Run: headless pygame with SDL's dummy video driver; simulated clock (each Clock.tick advances the game by its frame time, no real sleeping); random seed 0; keys injected as events and as key.get_pressed() state; mouse plan: one left click at the window centre at the start of phase 2, then a move to the lower-right quarter at the start of phase 3; restart key R tapped at the start of phases 3 and 4.
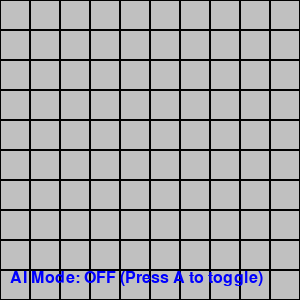
Frame 1 of 4 · flips 1–60 · no input
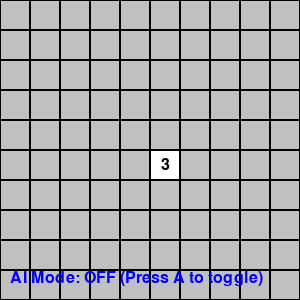
Frame 2 of 4 · flips 61–180 · clicked the window centre · tapped SPACE, RETURN · held RIGHT (→), D
Frame 3 of 4 · flips 181–300 · moved the mouse to the lower-right quarter · tapped R · held DOWN (↓), S · screen unchanged from frame 2, image omitted
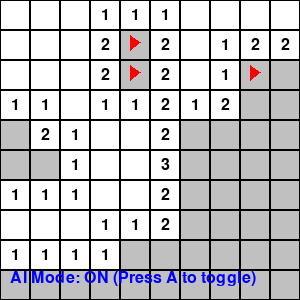
Frame 4 of 4 · flips 301–420 · tapped R · held LEFT (←), A, UP (↑), W

The pygame program that drew these frames:

import pygame
import random
import sys
from typing import List, Tuple

# Constants
GRID_SIZE = 10
CELL_SIZE = 30
MINES_COUNT = 15
WINDOW_SIZE = (GRID_SIZE * CELL_SIZE, GRID_SIZE * CELL_SIZE)

# Colors
BLACK = (0, 0, 0)
GRAY = (192, 192, 192)
WHITE = (255, 255, 255)
RED = (255, 0, 0)
BLUE = (0, 0, 255)
GREEN = (0, 128, 0)


def generate_board():
    """Generate the minesweeper board with mines and numbers"""
    # Create empty board
    board = [[0 for _ in range(GRID_SIZE)] for _ in range(GRID_SIZE)]

    # Place mines randomly
    mines_placed = 0
    while mines_placed < MINES_COUNT:
        x, y = random.randint(0, GRID_SIZE - 1), random.randint(0, GRID_SIZE - 1)
        if board[y][x] != -1:  # -1 represents a mine
            board[y][x] = -1
            mines_placed += 1

            # Update numbers around the mine
            for i in range(max(0, y - 1), min(GRID_SIZE, y + 2)):
                for j in range(max(0, x - 1), min(GRID_SIZE, x + 2)):
                    if board[i][j] != -1:  # Don't update mines
                        board[i][j] += 1

    return board


def run():
    """Run the minesweeper game"""
    pygame.init()
    screen = pygame.display.set_mode(WINDOW_SIZE)
    pygame.display.set_caption("Minesweeper")

    # Game states
    board = generate_board()
    revealed = [[False for _ in range(GRID_SIZE)] for _ in range(GRID_SIZE)]
    flagged = [[False for _ in range(GRID_SIZE)] for _ in range(GRID_SIZE)]
    game_over = False
    game_won = False
    ai_mode = False
    ai_speed = 500  # ms between AI moves

    # Font setup
    font = pygame.font.Font(None, 24)

    def draw_board():
        screen.fill(WHITE)

        for y in range(GRID_SIZE):
            for x in range(GRID_SIZE):
                rect = pygame.Rect(x * CELL_SIZE, y * CELL_SIZE, CELL_SIZE, CELL_SIZE)

                if game_over and board[y][x] == -1:
                    # Show all mines when game is over
                    pygame.draw.rect(screen, RED, rect)
                    pygame.draw.rect(screen, BLACK, rect, 1)
                elif revealed[y][x]:
                    # Show revealed cell
                    pygame.draw.rect(screen, WHITE, rect)
                    pygame.draw.rect(screen, BLACK, rect, 1)

                    if board[y][x] > 0:
                        # Show number
                        text = font.render(str(board[y][x]), True, BLACK)
                        text_rect = text.get_rect(center=rect.center)
                        screen.blit(text, text_rect)
                else:
                    # Unrevealed cell
                    pygame.draw.rect(screen, GRAY, rect)
                    pygame.draw.rect(screen, BLACK, rect, 1)

                    if flagged[y][x]:
                        # Draw flag
                        pygame.draw.polygon(
                            screen,
                            RED,
                            [
                                (x * CELL_SIZE + 10, y * CELL_SIZE + 5),
                                (x * CELL_SIZE + 10, y * CELL_SIZE + 20),
                                (x * CELL_SIZE + 20, y * CELL_SIZE + 12.5),
                            ],
                        )

        # Show AI mode status
        ai_text = font.render(
            f"AI Mode: {'ON' if ai_mode else 'OFF'} (Press A to toggle)", True, BLUE
        )
        screen.blit(ai_text, (10, WINDOW_SIZE[1] - 30))

    def reveal_cell(x, y):
        if x < 0 or x >= GRID_SIZE or y < 0 or y >= GRID_SIZE:
            return

        if revealed[y][x] or flagged[y][x]:
            return

        revealed[y][x] = True

        if board[y][x] == 0:
            # Reveal surrounding cells if current cell is empty
            for i in range(max(0, y - 1), min(GRID_SIZE, y + 2)):
                for j in range(max(0, x - 1), min(GRID_SIZE, x + 2)):
                    reveal_cell(j, i)

    def check_win():
        for y in range(GRID_SIZE):
            for x in range(GRID_SIZE):
                if board[y][x] != -1 and not revealed[y][x]:
                    return False
        return True

    def get_adjacent_cells(x, y):
        """Get all valid adjacent cells"""
        adjacent = []
        for i in range(max(0, y - 1), min(GRID_SIZE, y + 2)):
            for j in range(max(0, x - 1), min(GRID_SIZE, x + 2)):
                if i != y or j != x:  # Skip the cell itself
                    adjacent.append((j, i))
        return adjacent

    def ai_solver():
        """AI solver for Minesweeper"""
        # First move: select a random cell in the middle area
        if all(not revealed[y][x] for x in range(GRID_SIZE) for y in range(GRID_SIZE)):
            middle_range = range(GRID_SIZE // 4, 3 * GRID_SIZE // 4)
            x, y = random.choice(list(middle_range)), random.choice(list(middle_range))
            return (x, y, "reveal")

        # Basic strategy: check each revealed cell
        for y in range(GRID_SIZE):
            for x in range(GRID_SIZE):
                if revealed[y][x] and board[y][x] > 0:
                    # Get adjacent cells
                    adjacent_cells = get_adjacent_cells(x, y)

                    # Count flagged and unrevealed cells
                    flagged_count = sum(1 for j, i in adjacent_cells if flagged[i][j])
                    unrevealed = [
                        (j, i)
                        for j, i in adjacent_cells
                        if not revealed[i][j] and not flagged[i][j]
                    ]

                    # If number of flags equals cell value, all other adjacent cells are safe
                    if flagged_count == board[y][x] and unrevealed:
                        j, i = random.choice(unrevealed)
                        return (j, i, "reveal")

                    # If number of unrevealed cells + flags equals cell value, all unrevealed must be mines
                    if len(unrevealed) + flagged_count == board[y][x] and unrevealed:
                        j, i = random.choice(unrevealed)
                        return (j, i, "flag")

        # If no obvious move, try to find a probabilistic safe move
        # Start with cells adjacent to revealed cells
        edge_cells = set()
        for y in range(GRID_SIZE):
            for x in range(GRID_SIZE):
                if not revealed[y][x] and not flagged[y][x]:
                    if any(
                        revealed[i][j]
                        for j, i in get_adjacent_cells(x, y)
                        if 0 <= i < GRID_SIZE and 0 <= j < GRID_SIZE
                    ):
                        edge_cells.add((x, y))

        # Make a random guess from the edge cells if available
        if edge_cells:
            x, y = random.choice(list(edge_cells))
            return (x, y, "reveal")

        # Last resort: pick a random unrevealed cell
        unrevealed_cells = [
            (x, y)
            for x in range(GRID_SIZE)
            for y in range(GRID_SIZE)
            if not revealed[y][x] and not flagged[y][x]
        ]
        if unrevealed_cells:
            x, y = random.choice(unrevealed_cells)
            return (x, y, "reveal")

        return None  # No moves available

    # First move should be safe
    first_move = True
    last_ai_move_time = 0

    # Game loop
    running = True
    while running:
        current_time = pygame.time.get_ticks()

        for event in pygame.event.get():
            if event.type == pygame.QUIT:
                running = False

            if event.type == pygame.KEYDOWN:
                if event.key == pygame.K_a:
                    # Toggle AI mode
                    ai_mode = not ai_mode

            if not game_over and not game_won:
                if event.type == pygame.MOUSEBUTTONDOWN and not ai_mode:
                    x, y = event.pos[0] // CELL_SIZE, event.pos[1] // CELL_SIZE

                    if event.button == 1:  # Left click
                        if not flagged[y][x]:
                            if first_move and board[y][x] == -1:
                                # First click is always safe
                                # Move the mine elsewhere
                                while True:
                                    new_x, new_y = random.randint(
                                        0, GRID_SIZE - 1
                                    ), random.randint(0, GRID_SIZE - 1)
                                    if (new_x != x or new_y != y) and board[new_y][
                                        new_x
                                    ] != -1:
                                        # Update numbers around the old mine position
                                        for i in range(
                                            max(0, y - 1), min(GRID_SIZE, y + 2)
                                        ):
                                            for j in range(
                                                max(0, x - 1), min(GRID_SIZE, x + 2)
                                            ):
                                                if board[i][j] != -1:
                                                    board[i][j] -= 1

                                        # Place the mine in the new position
                                        board[new_y][new_x] = -1

                                        # Update numbers around the new mine position
                                        for i in range(
                                            max(0, new_y - 1), min(GRID_SIZE, new_y + 2)
                                        ):
                                            for j in range(
                                                max(0, new_x - 1),
                                                min(GRID_SIZE, new_x + 2),
                                            ):
                                                if board[i][j] != -1:
                                                    board[i][j] += 1

                                        # Set the original position to appropriate number
                                        board[y][x] = sum(
                                            1
                                            for i in range(
                                                max(0, y - 1), min(GRID_SIZE, y + 2)
                                            )
                                            for j in range(
                                                max(0, x - 1), min(GRID_SIZE, x + 2)
                                            )
                                            if board[i][j] == -1
                                        )
                                        break
                                first_move = False

                            if board[y][x] == -1:
                                # Game over - clicked on mine
                                game_over = True
                            else:
                                reveal_cell(x, y)
                                if check_win():
                                    game_won = True

                    elif event.button == 3:  # Right click
                        if not revealed[y][x]:
                            flagged[y][x] = not flagged[y][x]

        # AI moves
        if (
            ai_mode
            and not game_over
            and not game_won
            and current_time - last_ai_move_time > ai_speed
        ):
            ai_move = ai_solver()
            if ai_move:
                x, y, action = ai_move

                if action == "reveal":
                    if first_move and board[y][x] == -1:
                        # First click is always safe
                        # Move the mine elsewhere
                        while True:
                            new_x, new_y = random.randint(
                                0, GRID_SIZE - 1
                            ), random.randint(0, GRID_SIZE - 1)
                            if (new_x != x or new_y != y) and board[new_y][new_x] != -1:
                                # Update numbers around the old mine position
                                for i in range(max(0, y - 1), min(GRID_SIZE, y + 2)):
                                    for j in range(
                                        max(0, x - 1), min(GRID_SIZE, x + 2)
                                    ):
                                        if board[i][j] != -1:
                                            board[i][j] -= 1

                                # Place the mine in the new position
                                board[new_y][new_x] = -1

                                # Update numbers around the new mine position
                                for i in range(
                                    max(0, new_y - 1), min(GRID_SIZE, new_y + 2)
                                ):
                                    for j in range(
                                        max(0, new_x - 1), min(GRID_SIZE, new_x + 2)
                                    ):
                                        if board[i][j] != -1:
                                            board[i][j] += 1

                                # Set the original position to appropriate number
                                board[y][x] = sum(
                                    1
                                    for i in range(max(0, y - 1), min(GRID_SIZE, y + 2))
                                    for j in range(max(0, x - 1), min(GRID_SIZE, x + 2))
                                    if board[i][j] == -1
                                )
                                break
                        first_move = False

                    if board[y][x] == -1:
                        game_over = True
                    else:
                        reveal_cell(x, y)
                        if check_win():
                            game_won = True

                elif action == "flag":
                    flagged[y][x] = True

                last_ai_move_time = current_time

        # Draw everything
        draw_board()

        # Game over/win message
        if game_over:
            text = font.render("Game Over! Press R to restart", True, RED)
            screen.blit(text, (WINDOW_SIZE[0] // 2 - text.get_width() // 2, 10))
        elif game_won:
            text = font.render("You Win! Press R to restart", True, GREEN)
            screen.blit(text, (WINDOW_SIZE[0] // 2 - text.get_width() // 2, 10))

        # Check for restart
        keys = pygame.key.get_pressed()
        if keys[pygame.K_r] and (game_over or game_won):
            board = generate_board()
            revealed = [[False for _ in range(GRID_SIZE)] for _ in range(GRID_SIZE)]
            flagged = [[False for _ in range(GRID_SIZE)] for _ in range(GRID_SIZE)]
            game_over = False
            game_won = False
            first_move = True

        pygame.display.flip()
        pygame.time.Clock().tick(30)

    pygame.quit()


if __name__ == "__main__":
    run()
